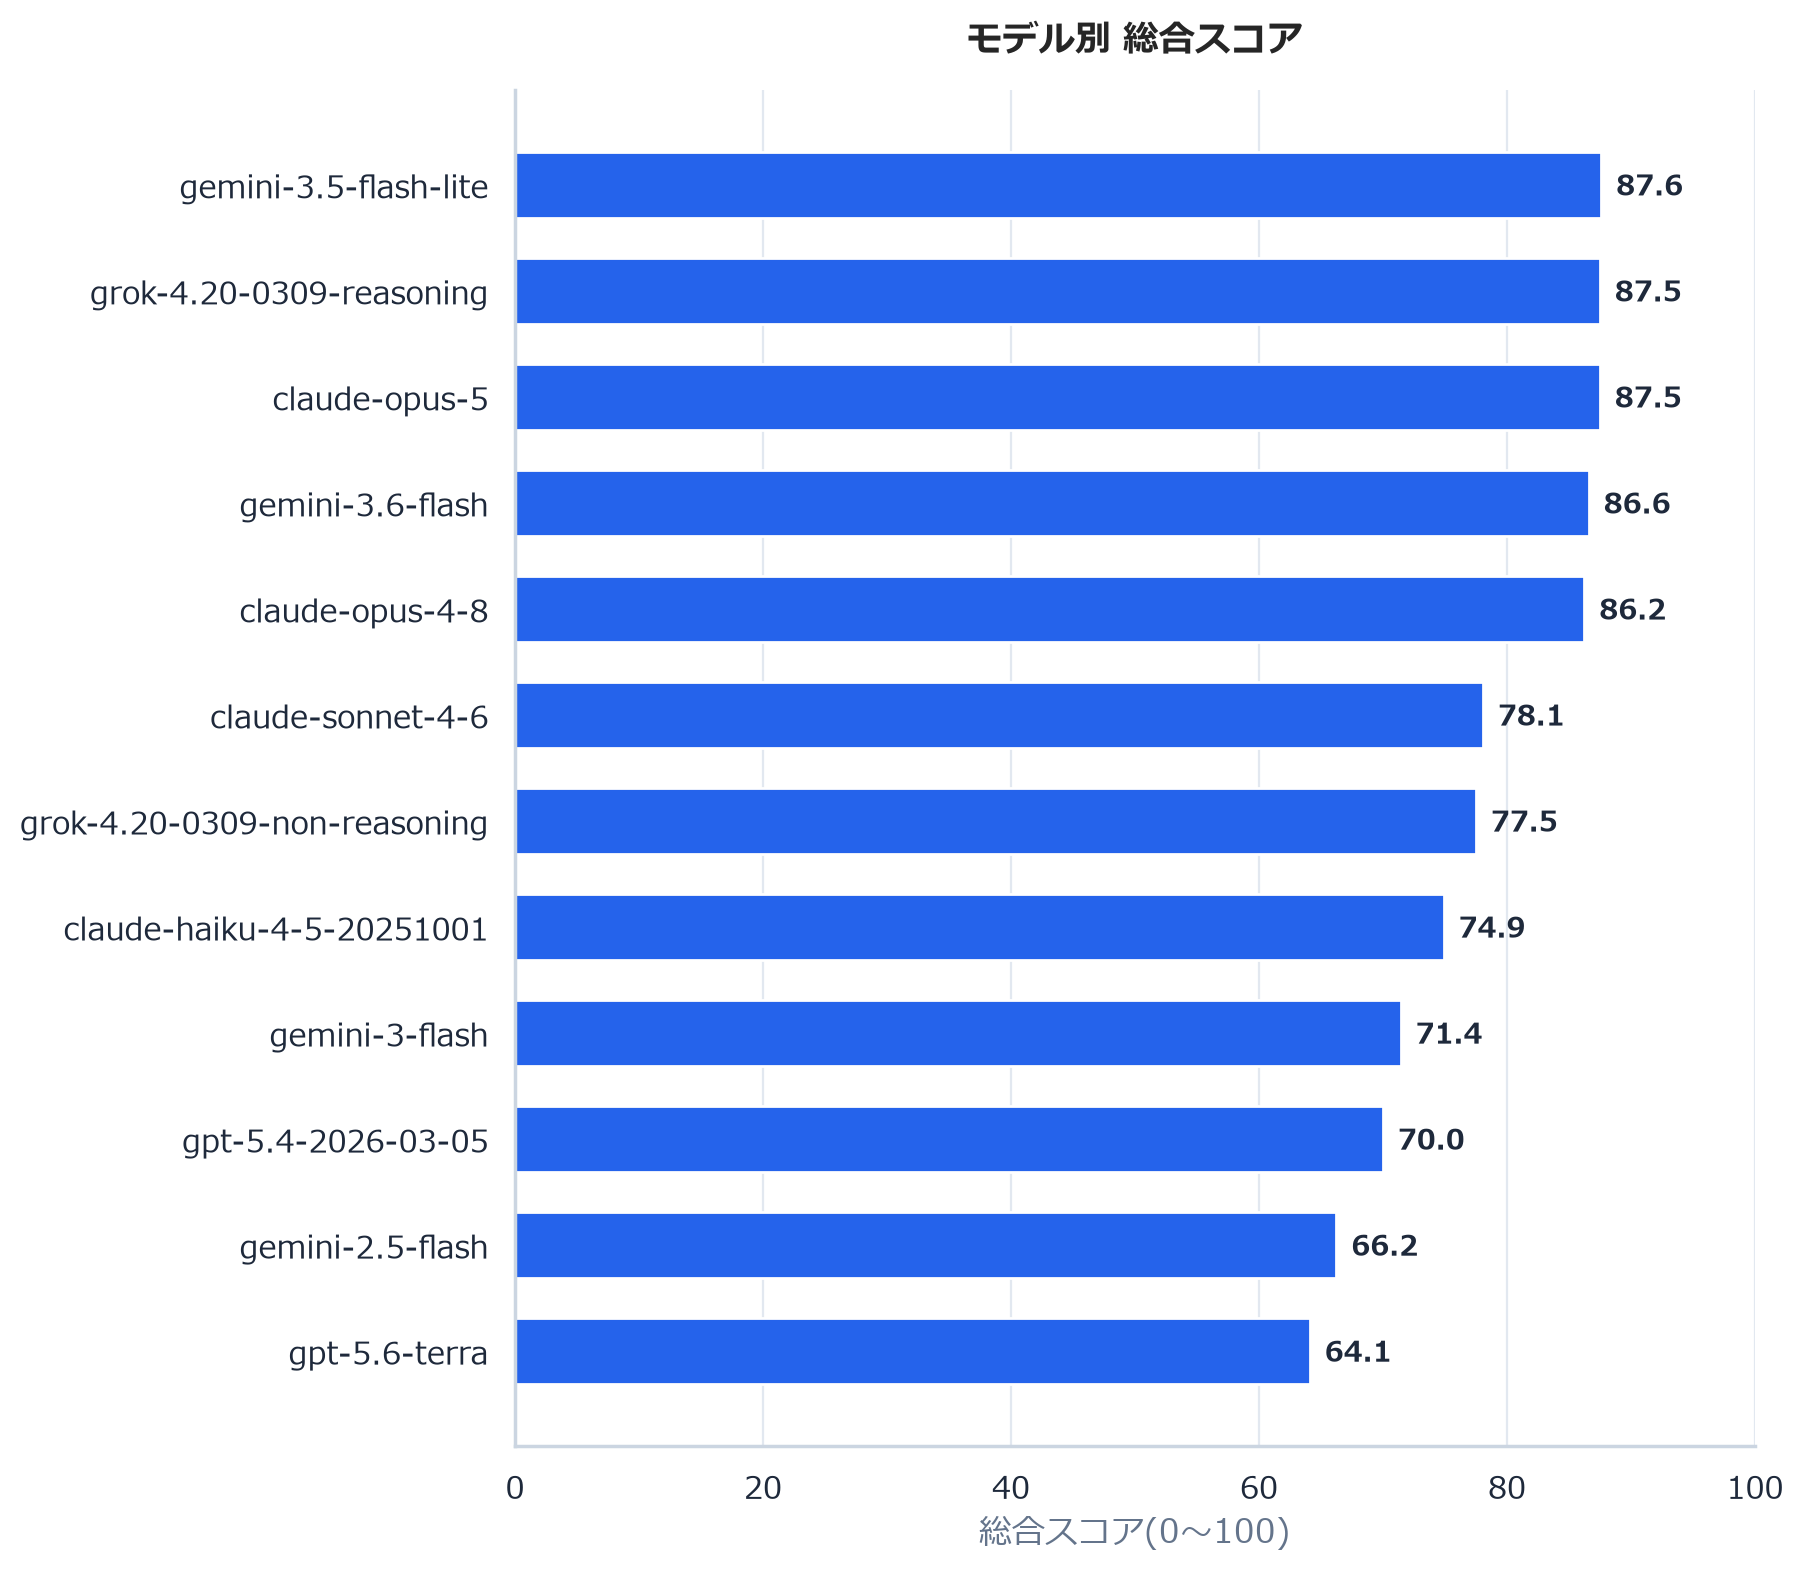

Values plotted in this chart, from the file beside it:
Model, Overall_Score, Evaluation_Date
gemini-3.5-flash-lite, 87.61, 2026-08-22 15:25:08
grok-4.20-0309-reasoning, 87.5, 2026-08-22 15:26:37
claude-opus-5-default, 87.5, 2026-08-22 15:28:56
gemini-3.6-flash, 86.61, 2026-08-22 15:25:13
claude-opus-4-8-default, 86.25, 2026-08-22 15:25:11
claude-sonnet-4-6-default, 78.07, 2026-08-22 15:25:11
grok-4.20-0309-non-reasoning, 77.5, 2026-08-22 15:25:01
claude-haiku-4-5-20251001, 74.9, 2026-08-22 15:24:56
gemini-3-flash-preview, 71.43, 2026-08-22 15:20:25
gpt-5.4-2026-03-05, 70.0, 2026-08-22 15:25:03
gemini-2.5-flash, 66.25, 2026-08-22 15:27:21
gpt-5.6-terra, 64.11, 2026-08-22 15:25:41
